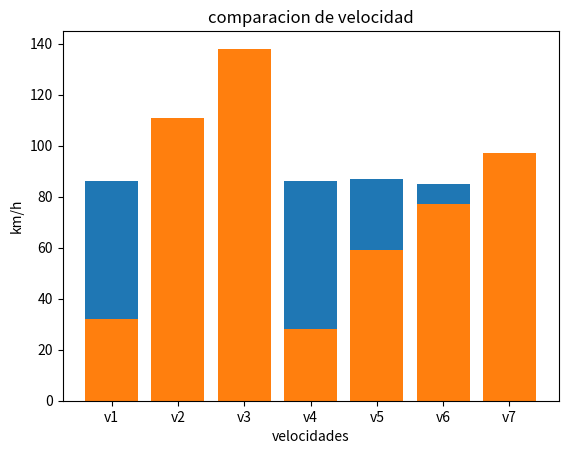

Source code (Python):
# -*- coding: utf-8 -*-
"""
Created on Fri Jun  3 17:04:48 2022

[redacted]
"""

import numpy

from scipy import stats

import matplotlib.pyplot as plt

#here it that was is into the date that will be anality

speed = [99, 86, 87, 88, 111, 86, 103, 87, 94, 78, 77, 85, 86]

# Mean of speeds

x = numpy.mean(speed)
print(x)

# now, let go for the median

y = numpy.median(speed)
print(y)

# speed - 2

speed_2 = [77, 78, 85, 86, 86, 87, 87, 86, 87, 87, 94, 98, 99, 103]
y_2 = numpy.mean(speed_2)
print(y_2)

# now into at the mode

z = stats.mode(speed)
z2 = stats.mode(speed_2)

print(z)
print("_ _ _ _ _ _ _ _ _ _ _ _ _ _ _ _ _ _ _ _ _ _ _ _ _ _ _ ")
print(z2)

#----------------------------------------------------

# ahora vamos para la desviacion estandar "std"

speed_3t = ["v1", "v2", "v3", "v4", "v5", "v6", "v7"]
speed_3 = [86, 87, 88, 86, 87, 85, 86]
std1 = numpy.std(speed_3)
print(std1)

speed_4t = ["v1", "v2", "v3", "v4", "v5", "v6", "v7"]
speed_4 = [32, 111, 138, 28, 59, 77, 97]
std2 = numpy.std(speed_4)
print(std2)
print("plot 1")
plt.bar(speed_3t, speed_3)
print("plot 2")
plt.bar(speed_4t, speed_4)


plt.xlabel('velocidades')
plt.ylabel('km/h')
plt.title('comparacion de velocidad')




